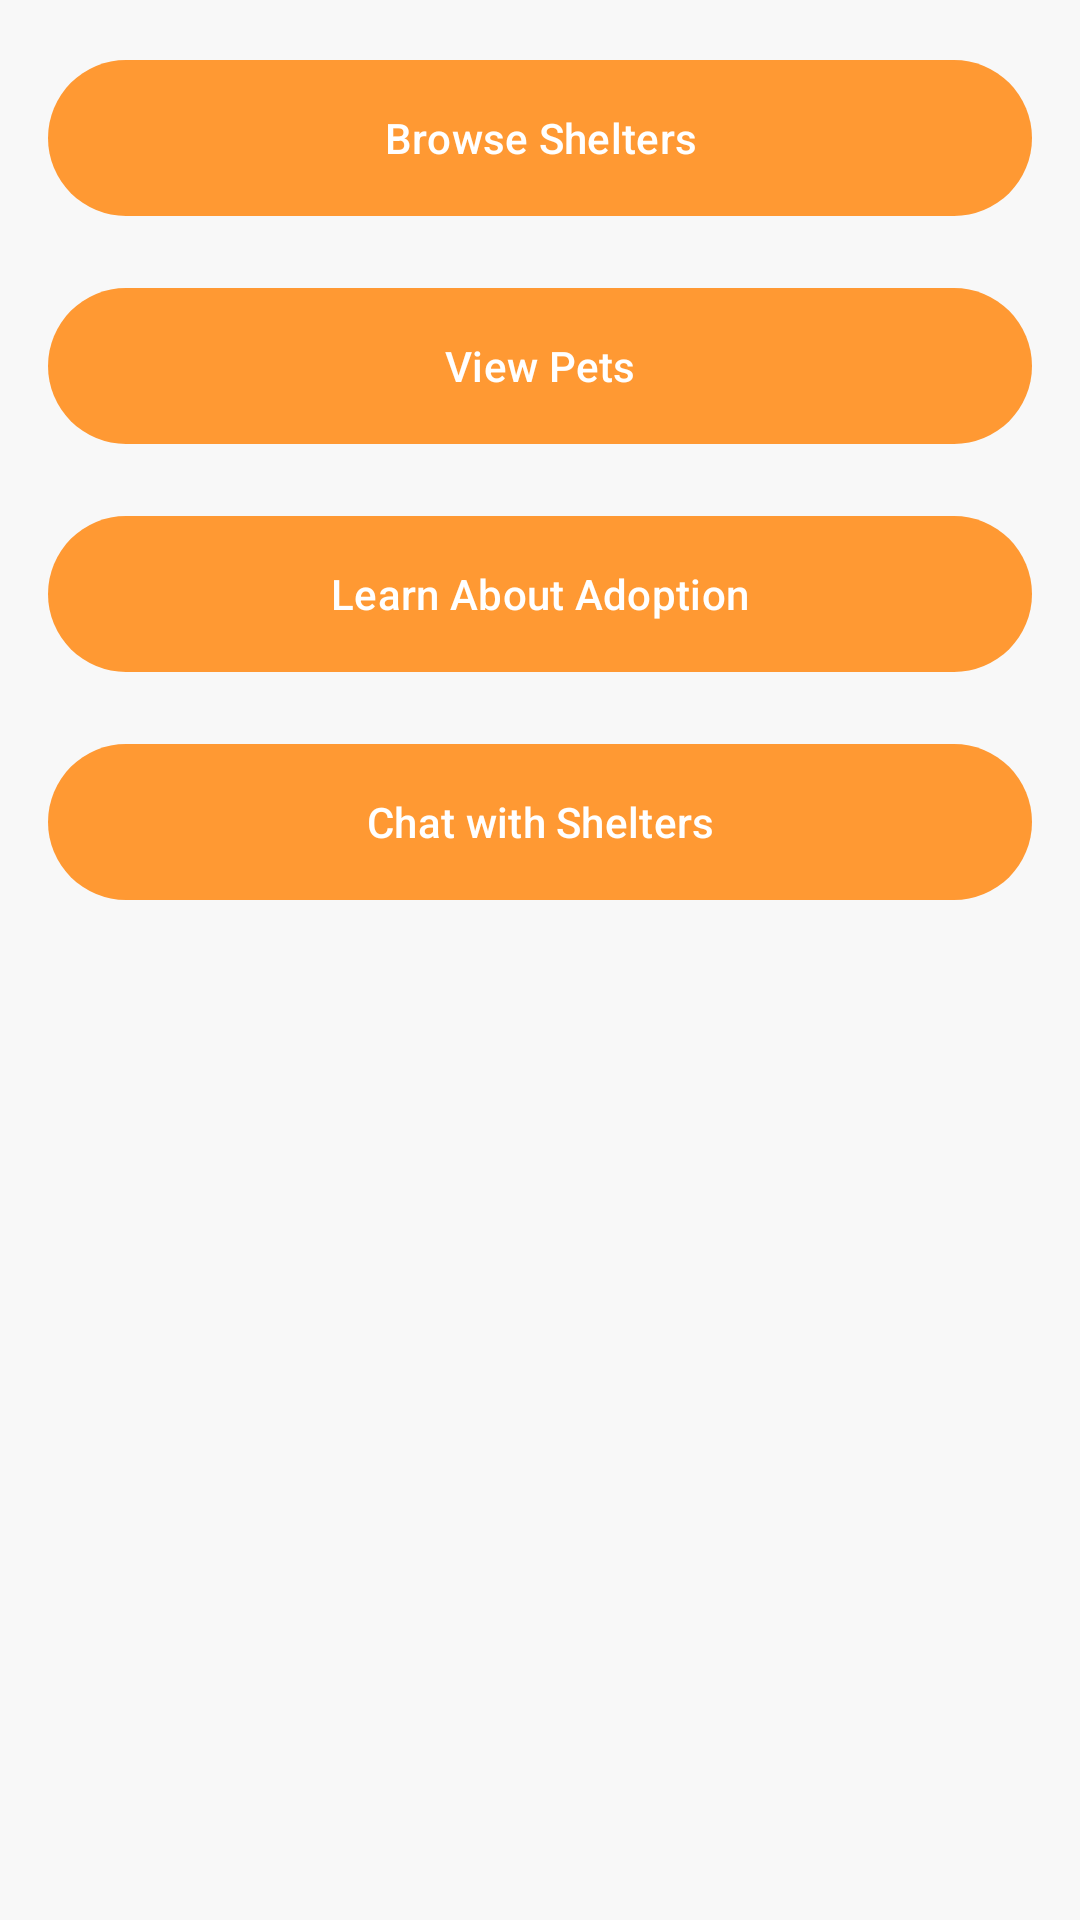

This screen was rendered from an Android layout file. Write that file and the resources it references.
<!-- AndroidManifest.xml: application theme Theme.MyApp -->
<!-- res/layout/activity_pet_owner_view.xml -->
<?xml version="1.0" encoding="utf-8"?>
<androidx.constraintlayout.widget.ConstraintLayout xmlns:android="http://schemas.android.com/apk/res/android"
    xmlns:app="http://schemas.android.com/apk/res-auto"
    xmlns:tools="http://schemas.android.com/tools"
    android:layout_width="match_parent"
    android:layout_height="match_parent"
    tools:context=".PetOwnerViewActivity">

    <com.google.android.material.button.MaterialButton
        android:id="@+id/browseSheltersButton"
        android:layout_width="0dp"
        android:layout_height="60dp"
        android:layout_marginTop="16dp"
        android:layout_marginStart="16dp"
        android:layout_marginEnd="16dp"
        android:text="Browse Shelters"
        app:layout_constraintTop_toTopOf="parent"
        app:layout_constraintStart_toStartOf="parent"
        app:layout_constraintEnd_toEndOf="parent"
        app:layout_constraintVertical_chainStyle="packed"
        app:layout_constraintVertical_bias="0.2"/>

    <com.google.android.material.button.MaterialButton
        android:id="@+id/viewPetsButton"
        android:layout_width="0dp"
        android:layout_height="60dp"
        android:layout_marginTop="16dp"
        android:layout_marginStart="16dp"
        android:layout_marginEnd="16dp"
        android:text="View Pets"
        app:layout_constraintTop_toBottomOf="@+id/browseSheltersButton"
        app:layout_constraintStart_toStartOf="parent"
        app:layout_constraintEnd_toEndOf="parent"/>

    <com.google.android.material.button.MaterialButton
        android:id="@+id/learnAboutAdoptionButton"
        android:layout_width="0dp"
        android:layout_height="60dp"
        android:layout_marginTop="16dp"
        android:layout_marginStart="16dp"
        android:layout_marginEnd="16dp"
        android:text="Learn About Adoption"
        app:layout_constraintTop_toBottomOf="@+id/viewPetsButton"
        app:layout_constraintStart_toStartOf="parent"
        app:layout_constraintEnd_toEndOf="parent"/>

    <com.google.android.material.button.MaterialButton
        android:id="@+id/chatWithSheltersButton"
        android:layout_width="0dp"
        android:layout_height="60dp"
        android:layout_marginTop="16dp"
        android:layout_marginStart="16dp"
        android:layout_marginEnd="16dp"
        android:text="Chat with Shelters"
        app:layout_constraintTop_toBottomOf="@+id/learnAboutAdoptionButton"
        app:layout_constraintStart_toStartOf="parent"
        app:layout_constraintEnd_toEndOf="parent"/>

</androidx.constraintlayout.widget.ConstraintLayout>
<!-- resources referenced by this layout -->
<resources>
  <style name="Theme.MyApp" parent="Theme.Material3.DayNight.NoActionBar">
          <item name="colorPrimary">@color/warm_orange</item>
          <item name="colorOnPrimary">@color/white</item>
          <item name="colorPrimaryContainer">@color/light_orange</item>
          <item name="colorOnPrimaryContainer">@color/dark_orange</item>
          <item name="android:colorBackground">@color/light_cream</item>
          <item name="colorSurface">@color/white</item>
          <item name="colorOnBackground">@color/black</item>
          <item name="colorOnSurface">@color/black</item>
  
      </style>
  <color name="warm_orange">#FF9933</color>
  <color name="white">#FFFFFF</color>
  <color name="light_orange">#FFA500</color>
  <color name="dark_orange">#E68634</color>
  <color name="light_cream">#F8F8F8</color>
  <color name="black">#000000</color>
</resources>
